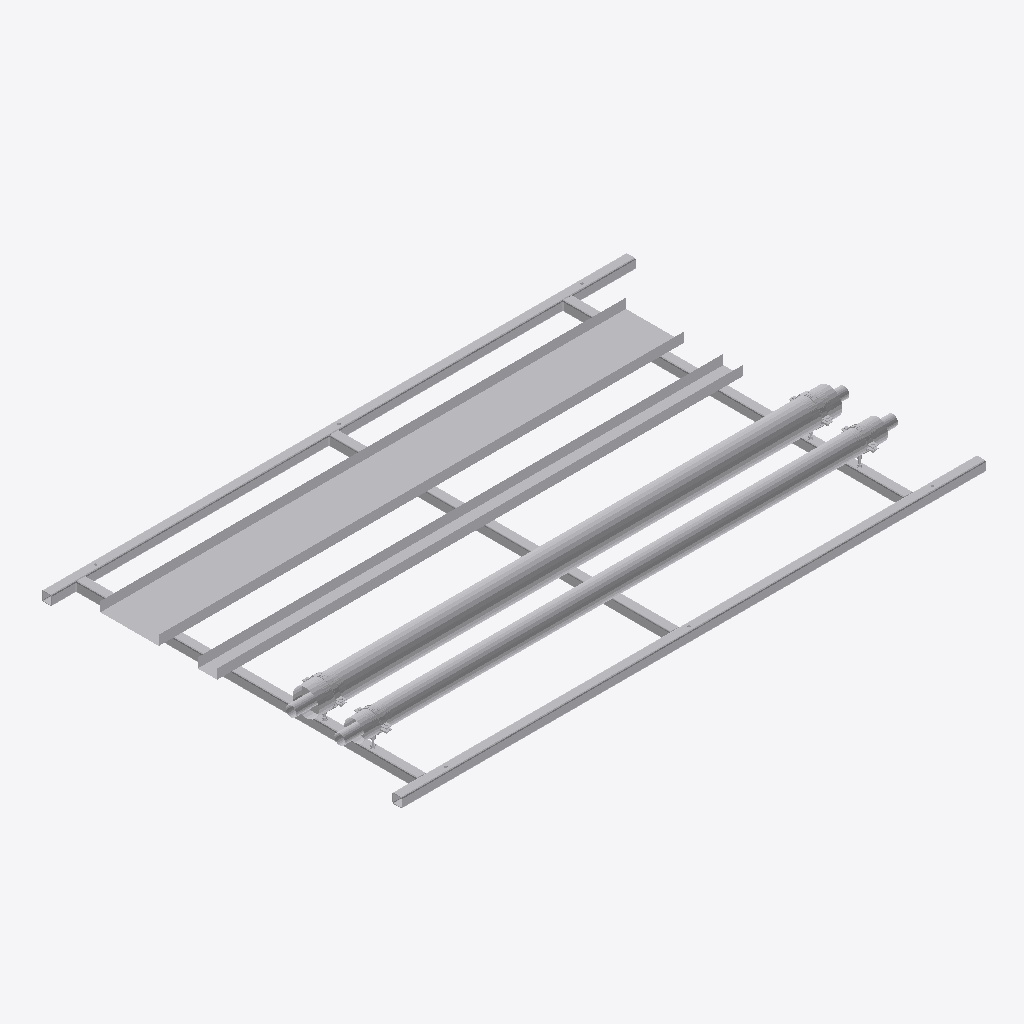
Isometric view of an IFC building model (IFC-SPF (STEP), schema IFC2X3, length unit millimetre), seen from the south-west, elements coloured by IFC class (only those large enough to see are counted): 21 other elements (light grey).
Extent 3.0 m × 1.9 m × 0.3 m (x, y, z). Storeys (2): Level 0 at 0.00 m; Level 1 at 4.00 m. Elements (43): 39 IfcBuildingElementProxy, 4 IfcMechanicalFastener.

HEADER;
FILE_DESCRIPTION(('ViewDefinition [CoordinationView]','RevitIdentifiers [ContentGUID: bd057799-ab2a-4c32-b9f8-a49134bfda82, VersionGUID: e5ec8929-f41f-4976-8bd4-8c4578e0f8ba, NumberOfSaves: 0]'),'2;1');
FILE_NAME('SP-01-SP01.ifc','2026-11-01T13:45:07+00:00',(''),(''),'ODA SDAI 25.12','Autodesk - Revit 26.4.20.9 (ENG) - 26.4.20.9','');
FILE_SCHEMA(('IFC2X3'));
ENDSEC;
DATA;
#20=IFCPROJECT('2z1NUPgofCChduf97BG2Lo',#6,'Project Number',$,$,'Project Name','Project Status',(#13,#18),#75916);
#34=IFCSITE('2z1NUPgofCChduf97BG2Lm',#6,'Default',$,$,#33,$,$,.ELEMENT.,(51,30,23,112487),(0,-7,-37,-956022),0.0,$,$);
#24=IFCBUILDING('2z1NUPgofCChduf97BG2Lp',#6,'',$,$,#23,$,'',.ELEMENT.,$,$,#21);
#27=IFCBUILDINGSTOREY('3Zu5Bv0LOHrPC10026FoQQ',#6,'Level 0',$,$,#26,$,'Level 0',.ELEMENT.,0.0);
#31=IFCBUILDINGSTOREY('15Z0v90RiHrPC20026FoKR',#6,'Level 1',$,$,#30,$,'Level 1',.ELEMENT.,3999.9999999999995);
#65099=IFCBUILDINGELEMENTPROXY('3bx8afz1z9TelKZ4LuxMKR',#6,'Straight:Default:892321',$,$,#65098,#65095,'892321',$);
#65014=IFCBUILDINGELEMENTPROXY('3bx8afz1z9TelKZ4LuxMKl',#6,'892309',$,$,#64816,#65013,'892309',$);
#65056=IFCBUILDINGELEMENTPROXY('3bx8afz1z9TelKZ4LuxMKc',#6,'Straight:Default:892316',$,$,#65055,#65052,'892316',$);
#64586=IFCBUILDINGELEMENTPROXY('3bx8afz1z9TelKZ4LuxMN6',#6,'892284',$,$,#64388,#64585,'892284',$);
#19990=IFCBUILDINGELEMENTPROXY('3bx8afz1z9TelKZ4LuxMNU',#6,'Side rail, left, drilled 3 x 14 dia:892260',$,$,#36,#19989,'892260',$);
#39934=IFCBUILDINGELEMENTPROXY('3bx8afz1z9TelKZ4LuxMNV',#6,'Side rail, right, drilled 3 x 14 dia:892261',$,$,#19993,#39933,'892261',$);
#51715=IFCBUILDINGELEMENTPROXY('3bx8afz1z9TelKZ4LuxMNS',#6,'Ring 2 cross member, row 1, drilled 2 x 12 dia:892262',$,$,#39937,#51714,'892262',$);
#51845=IFCBUILDINGELEMENTPROXY('3bx8afz1z9TelKZ4LuxMNT',#6,'Ring 15 cross member, row 1:892263',$,$,#51718,#51844,'892263',$);
#63620=IFCBUILDINGELEMENTPROXY('3bx8afz1z9TelKZ4LuxMNI',#6,'Ring 27 cross member, row 1, drilled 2 x 12 dia:892264',$,$,#51848,#63619,'892264',$);
#75765=IFCBUILDINGELEMENTPROXY('3bx8afz1z9TelKZ4LuxMLz',#6,'Insulation block 134 x 100:892359',$,$,#75755,#75764,'892359',$);
#64594=IFCBUILDINGELEMENTPROXY('3bx8afz1z9TelKZ4LuxMKv',#6,'S1 (7270S) - Slip Straight Connector:Default:892291',$,$,#64593,#64590,'892291',$);
#64166=IFCBUILDINGELEMENTPROXY('3bx8afz1z9TelKZ4LuxMNJ',#6,'S1 (7270S) - Slip Straight Connector:Default:892265',$,$,#64165,#64162,'892265',$);
#75605=IFCMECHANICALFASTENER('3bx8afz1z9TelKZ4LuxMKA',#6,'Walraven Heavy Duty Clamp HD500 (M810, M1012) (BUP1000):Walraven Heavy Duty Clamp HD500 (M810, M1012) (BUP1000):892336','Heavy Duty Clamp HD500 (M10/12) (BUP1000) 132 - 140 mm',$,#75604,#75601,'892336',$,$);
#75700=IFCMECHANICALFASTENER('3bx8afz1z9TelKZ4LuxMLw',#6,'Walraven Heavy Duty Clamp HD500 (M810, M1012) (BUP1000):Walraven Heavy Duty Clamp HD500 (M810, M1012) (BUP1000):892352','Heavy Duty Clamp HD500 (M10/12) (BUP1000) 132 - 140 mm',$,#75699,#75696,'892352',$,$);
#75791=IFCBUILDINGELEMENTPROXY('3bx8afz1z9TelKZ4LuxMLp',#6,'Insulation block 134 x 100:892361',$,$,#75781,#75790,'892361',$);
#75658=IFCMECHANICALFASTENER('3bx8afz1z9TelKZ4LuxMK2',#6,'Walraven Heavy Duty Clamp HD500 (M810, M1012) (BUP1000):Walraven Heavy Duty Clamp HD500 (M810, M1012) (BUP1000):892344','Heavy Duty Clamp HD500 (M10/12) (BUP1000) 98 - 106 mm',$,#75657,#75654,'892344',$,$);
#70314=IFCMECHANICALFASTENER('3bx8afz1z9TelKZ4LuxMKT',#6,'Walraven Heavy Duty Clamp HD500 (M810, M1012) (BUP1000):Walraven Heavy Duty Clamp HD500 (M810, M1012) (BUP1000):892327','Heavy Duty Clamp HD500 (M10/12) (BUP1000) 98 - 106 mm',$,#70313,#70309,'892327',$,$);
#75752=IFCBUILDINGELEMENTPROXY('3bx8afz1z9TelKZ4LuxMLy',#6,'Insulation block 104 x 100:892358',$,$,#75737,#75751,'892358',$);
#75778=IFCBUILDINGELEMENTPROXY('3bx8afz1z9TelKZ4LuxMLo',#6,'Insulation block 104 x 100:892360',$,$,#75768,#75777,'892360',$);
#64175=IFCBUILDINGELEMENTPROXY('3bx8afz1z9TelKZ4LuxMNB',#6,'S1 (7270S) - Slip Straight Connector:Default:892273',$,$,#64174,#64171,'892273',$);
#64603=IFCBUILDINGELEMENTPROXY('3bx8afz1z9TelKZ4LuxMKm',#6,'S1 (7270S) - Slip Straight Connector:Default:892298',$,$,#64602,#64599,'892298',$);
ENDSEC;
